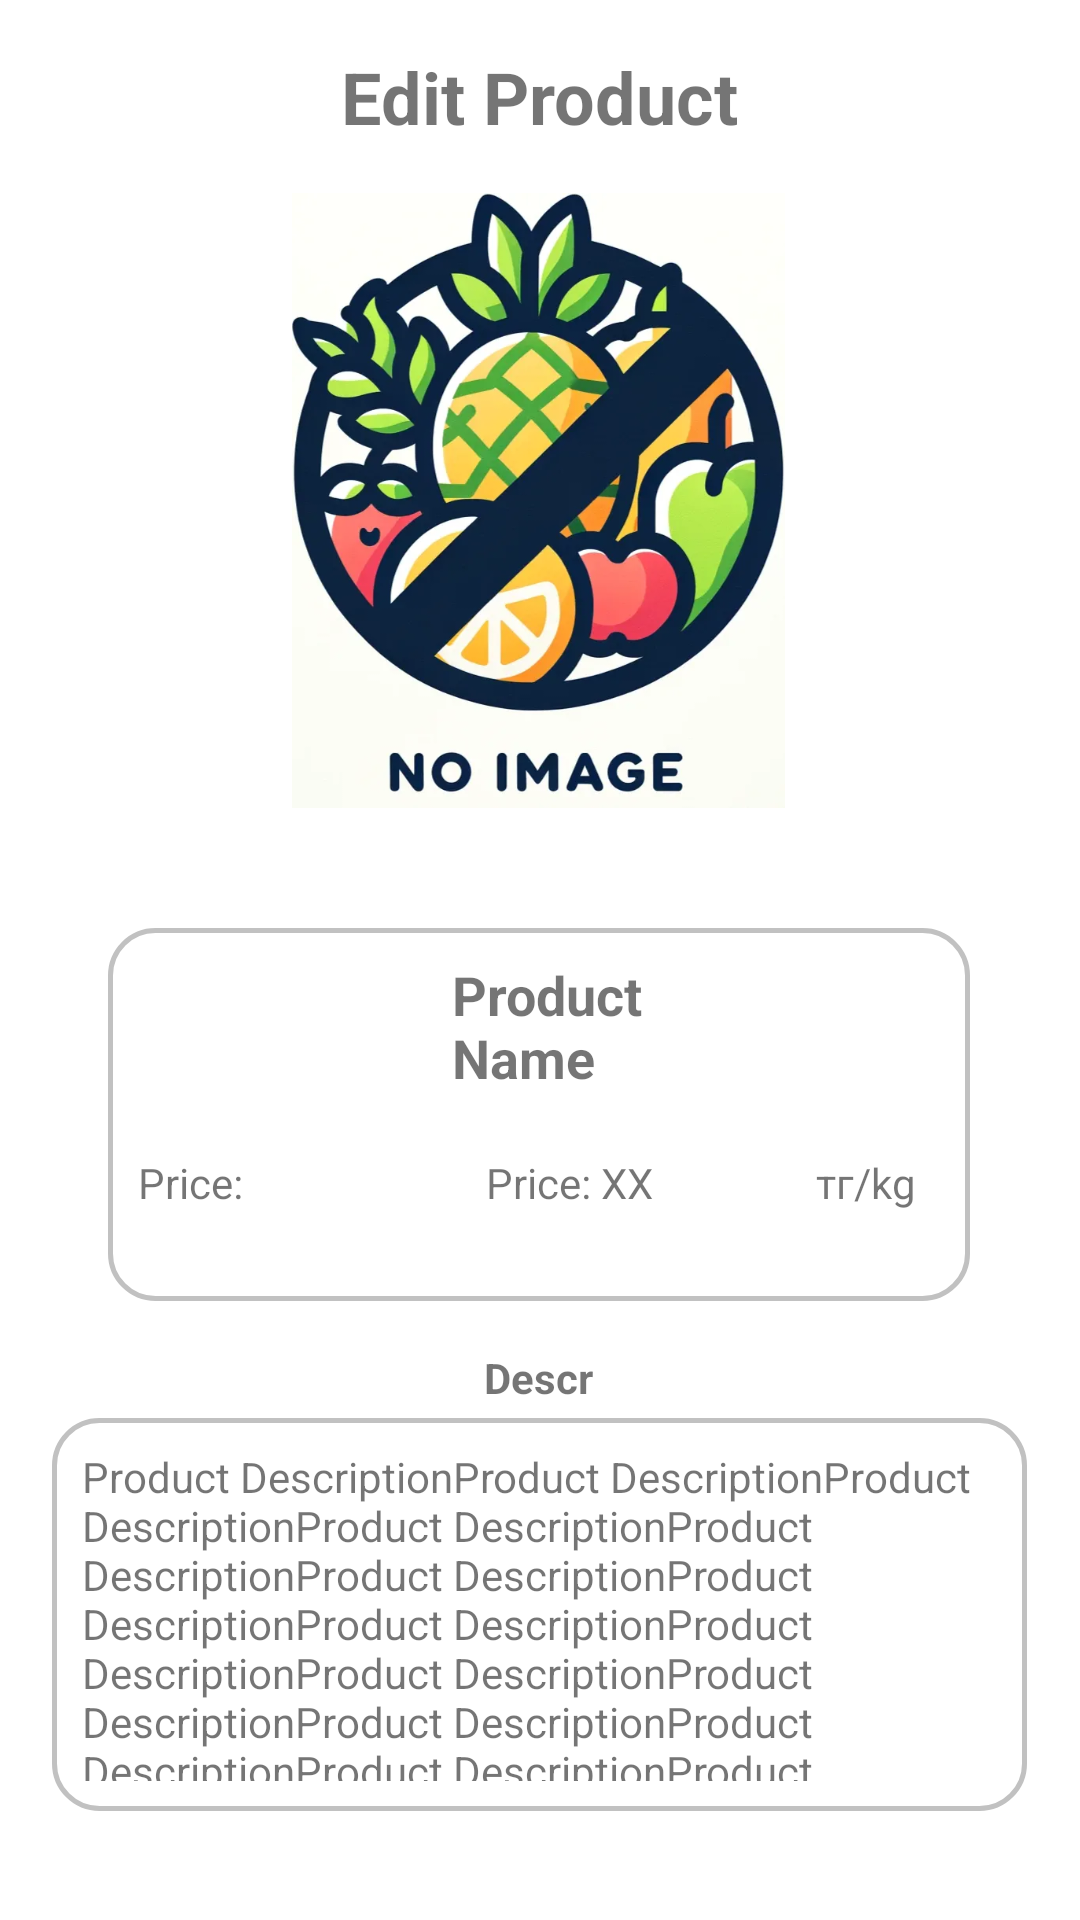

Layout XML and referenced resources for this Android screen:
<!-- AndroidManifest.xml: application theme Theme.Androidmas -->
<!-- res/layout/edit_product.xml -->
<?xml version="1.0" encoding="utf-8"?>
<androidx.constraintlayout.widget.ConstraintLayout xmlns:android="http://schemas.android.com/apk/res/android"
    xmlns:app="http://schemas.android.com/apk/res-auto"
    xmlns:tools="http://schemas.android.com/tools"
    android:id="@+id/main"
    android:layout_width="match_parent"
    android:layout_height="match_parent"
    android:padding="16dp"
    android:background="#FFFFFF"
    tools:context=".EditProduct">

    

    

    

    

    

    

    <ImageButton
        android:id="@+id/editdelete"
        android:layout_width="wrap_content"
        android:layout_height="wrap_content"
        android:layout_marginTop="8dp"
        android:background="#FFFCFC"
        app:layout_constraintEnd_toEndOf="parent"
        app:layout_constraintHorizontal_bias="0.737"
        app:layout_constraintStart_toEndOf="@+id/EditproductImage"
        app:layout_constraintTop_toTopOf="parent"
        app:srcCompat="@drawable/baseline_delete_24"
        tools:srcCompat="@drawable/baseline_delete_24" />

    <ImageView
        android:id="@+id/EditproductImage"
        android:layout_width="171dp"
        android:layout_height="205dp"
        android:layout_marginTop="16dp"
        android:scaleType="centerInside"
        app:layout_constraintEnd_toEndOf="parent"
        app:layout_constraintHorizontal_bias="0.497"
        app:layout_constraintStart_toStartOf="parent"
        app:layout_constraintTop_toBottomOf="@+id/textView12"
        app:srcCompat="@drawable/noimgproduct51" />

    <TableLayout
        android:id="@+id/tableLayout2"
        android:layout_width="wrap_content"
        android:layout_height="wrap_content"
        android:layout_marginTop="40dp"
        android:background="@drawable/shapeprodile"
        android:padding="10dp"
        app:layout_constraintBottom_toBottomOf="parent"
        app:layout_constraintEnd_toEndOf="parent"
        app:layout_constraintHorizontal_bias="0.494"
        app:layout_constraintStart_toStartOf="parent"
        app:layout_constraintTop_toBottomOf="@+id/EditproductImage"
        app:layout_constraintVertical_bias="0.0">

        <TableRow
            android:layout_width="match_parent"
            android:layout_height="match_parent"
            android:layout_marginBottom="20dp"

            android:gravity="center"
            android:paddingLeft="50dp">

            <TextView
                android:id="@+id/EditproductName"
                android:layout_width="108dp"
                android:layout_height="match_parent"
                android:text="Product Name"
                android:textSize="18sp"
                android:textStyle="bold"
                app:layout_constraintEnd_toEndOf="parent"
                app:layout_constraintHorizontal_bias="0.0"
                app:layout_constraintStart_toStartOf="parent"
                tools:layout_editor_absoluteY="516dp" />
        </TableRow>

        <TableRow
            android:layout_width="match_parent"
            android:layout_height="match_parent"
            android:layout_marginBottom="20dp">

            <TextView

                android:id="@+id/textView7"
                android:layout_width="wrap_content"
                android:layout_height="wrap_content"
                android:text="Price:" />

            <TextView
                android:id="@+id/EditproductPrice"
                android:layout_width="110dp"
                android:layout_height="wrap_content"
                android:paddingStart="8dp"
                android:text="Price: XX"
                app:layout_constraintStart_toStartOf="parent"
                tools:layout_editor_absoluteY="339dp" />

            <TextView
                android:id="@+id/Bought_kgLabel"
                android:layout_width="wrap_content"
                android:layout_height="wrap_content"
                android:paddingStart="8dp"
                android:paddingEnd="8dp"
                android:text="тг/kg"
                tools:layout_editor_absoluteX="85dp"
                tools:layout_editor_absoluteY="355dp" />

        </TableRow>

    </TableLayout>

    <RelativeLayout
        android:id="@+id/linearLayout3"
        android:layout_width="325dp"
        android:layout_height="131dp"
        android:background="@drawable/shapeprodile"
        android:gravity="center"
        android:orientation="horizontal"
        android:padding="10dp"
        app:layout_constraintBottom_toBottomOf="parent"
        app:layout_constraintEnd_toEndOf="parent"
        app:layout_constraintHorizontal_bias="0.497"
        app:layout_constraintStart_toStartOf="parent"
        app:layout_constraintTop_toBottomOf="@+id/textView10"
        app:layout_constraintVertical_bias="0.171">

        <TextView
            android:id="@+id/EditproductDescription"
            android:layout_width="wrap_content"
            android:layout_height="wrap_content"
            android:text="Product DescriptionProduct DescriptionProduct DescriptionProduct DescriptionProduct DescriptionProduct DescriptionProduct DescriptionProduct DescriptionProduct DescriptionProduct DescriptionProduct DescriptionProduct DescriptionProduct DescriptionProduct DescriptionProduct DescriptionProduct DescriptionProduct DescriptionProduct DescriptionProduct DescriptionProduct DescriptionProduct DescriptionProduct DescriptionProduct DescriptionProduct DescriptionProduct DescriptionProduct DescriptionProduct Description" />
    </RelativeLayout>

    <TextView
        android:id="@+id/textView10"
        android:layout_width="wrap_content"
        android:layout_height="wrap_content"
        android:layout_marginTop="16dp"
        android:text="Descr"
        android:textStyle="bold"
        app:layout_constraintEnd_toEndOf="parent"
        app:layout_constraintHorizontal_bias="0.498"
        app:layout_constraintStart_toStartOf="parent"
        app:layout_constraintTop_toBottomOf="@+id/tableLayout2" />

    <TextView
        android:id="@+id/textView12"
        android:layout_width="wrap_content"
        android:layout_height="wrap_content"
        android:text="Edit Product"
        android:textSize="24sp"
        android:textStyle="bold"
        app:layout_constraintEnd_toEndOf="parent"
        app:layout_constraintStart_toStartOf="parent"
        app:layout_constraintTop_toTopOf="parent" />

</androidx.constraintlayout.widget.ConstraintLayout>
<!-- resources referenced by this layout -->
<resources>
  <!-- drawable noimgproduct51: webp bitmap (drawable, 33604 bytes) -->
  <!-- drawable shapeprodile (drawable) -->
  <?xml version="1.0" encoding="utf-8"?>
  <selector xmlns:android="http://schemas.android.com/apk/res/android">
      <item>
          <shape android:shape="rectangle">
              <solid android:color="#b7ffffff"/>
              <stroke
                  android:width="5px"
                  android:color="#c1c1c1"/>
              <corners android:radius="15dp" />
          </shape>
      </item>
  </selector>
  <style name="Theme.Androidmas" parent="Base.Theme.Androidmas" />
  <style name="Base.Theme.Androidmas" parent="Theme.MaterialComponents.DayNight.NoActionBar">
          
          
      </style>
</resources>
